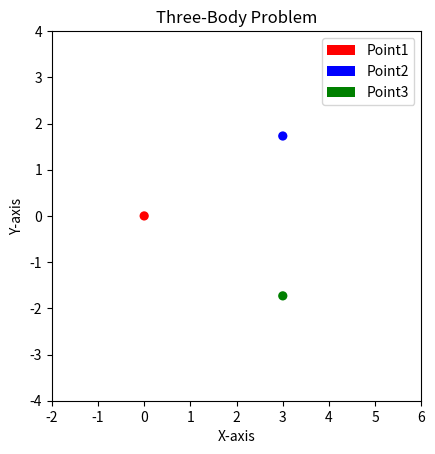

The matplotlib source for this figure:
"""
[redacted]
[redacted]
Coding Assignment 6 - Q5
"""

# %%
# Uncomment below line: This line is required to make the animation work in VSCode (Using `ipympl` as the backend for matplotlib plots)
# %matplotlib ipympl
from matplotlib.animation import FuncAnimation
import matplotlib.pyplot as plt
import numpy as np
from scipy.integrate import solve_ivp


# Below lines are to ignore the pylint warning in VSCode
# pylint: disable=abstract-method
# pylint: disable=pointless-string-statement
# pylint: disable=invalid-name


def solveODE(init_r, init_v, t0, T, n):
    """
    Solves the ODE for Three-Body problem and plot their trajectories.
    """

    def getnorm(r1, r2):
        """
        Returns the norm of the vector (r1 - r2). If norm is 0, returns some dummy value
        """
        return max(np.linalg.norm(r2 - r1), 10)

    def double_derivative(r1, r2, r3):
        """
        Returns the double derivative (r₁'') of the system of ODEs. The input formula.
        """
        rdd = ((r2 - r1) / (getnorm(r2, r1) ** 3)) + (
            (r3 - r1) / (getnorm(r3, r1) ** 3)
        )
        return list(rdd)

    def vdp_derivatives(t, y):
        """
        Returns the derivatives of the system of differential equations
        """
        r1x, r1y, r2x, r2y, r3x, r3y, v1x, v1y, v2x, v2y, v3x, v3y = y
        r1 = np.array([r1x, r1y])
        r2 = np.array([r2x, r2y])
        r3 = np.array([r3x, r3y])
        v1 = [v1x, v1y]
        v2 = [v2x, v2y]
        v3 = [v3x, v3y]
        v1d = double_derivative(r1, r2, r3)
        v2d = double_derivative(r2, r3, r1)
        v3d = double_derivative(r3, r1, r2)
        return [*v1, *v2, *v3, *v1d, *v2d, *v3d]

    # Time values for the plot at which we will evaluate points
    t = np.linspace(t0, T, n)

    # Solving the system of ODEs
    sol = solve_ivp(
        fun=vdp_derivatives, t_span=[t0, T], y0=[*init_r, *init_v], t_eval=t
    )

    # Values of points on the curve
    r1x, r1y, r2x, r2y, r3x, r3y, *vs = sol.y

    # Figure and Axes of the plot
    fig = plt.figure()
    ax = fig.add_subplot(aspect="equal")

    # The three bodies
    bob_radius = 0.1
    body1 = ax.add_patch(
        plt.Circle((r1x[0], r1y[0]), bob_radius, fc="r", label="Point1")
    )
    body2 = ax.add_patch(
        plt.Circle((r2x[0], r2y[0]), bob_radius, fc="b", label="Point2")
    )
    body3 = ax.add_patch(
        plt.Circle((r3x[0], r3y[0]), bob_radius, fc="g", label="Point3")
    )

    # Plotting the trajectories
    patches = [body1, body2, body3]

    def init():
        """
        Initialization function for the animation.
        """
        # Title for the plot
        ax.set_title("Three-Body Problem")
        ax.set_xlabel("X-axis")
        ax.set_ylabel("Y-axis")

        # Set the plot limits
        ax.set_xlim(-2, 6)
        ax.set_ylim(-4, 4)

        # Return everything that must be plotted at the start of the animation
        return patches

    def animate(i):
        """
        Update the animation at frame i
        """
        # Update the positions of the circles
        body1.set_center((r1x[i], r1y[i]))
        body2.set_center((r2x[i], r2y[i]))
        body3.set_center((r3x[i], r3y[i]))

        # Return everything that must be updated at each frame
        return patches

    numFrames = len(r1x)  # Number of frames in the animation
    interval = 1  # Interval between frames in milliseconds

    # Setting up the animation
    anim = FuncAnimation(
        fig,
        animate,
        init_func=init,
        frames=numFrames,
        repeat=True,
        interval=interval,
        blit=True,
    )

    plt.legend()
    plt.show()

    return anim


if __name__ == "__main__":
    # Testing the function
    r10 = [0, 0]
    r20 = [3, 1.73]
    r30 = [3, -1.73]
    v10 = [0, 0]
    v20 = [0, 0]
    v30 = [0, 0]
    ani = solveODE(
        init_r=[*r10, *r20, *r30], init_v=[*v10, *v20, *v30], t0=0, T=400, n=1000
    )
